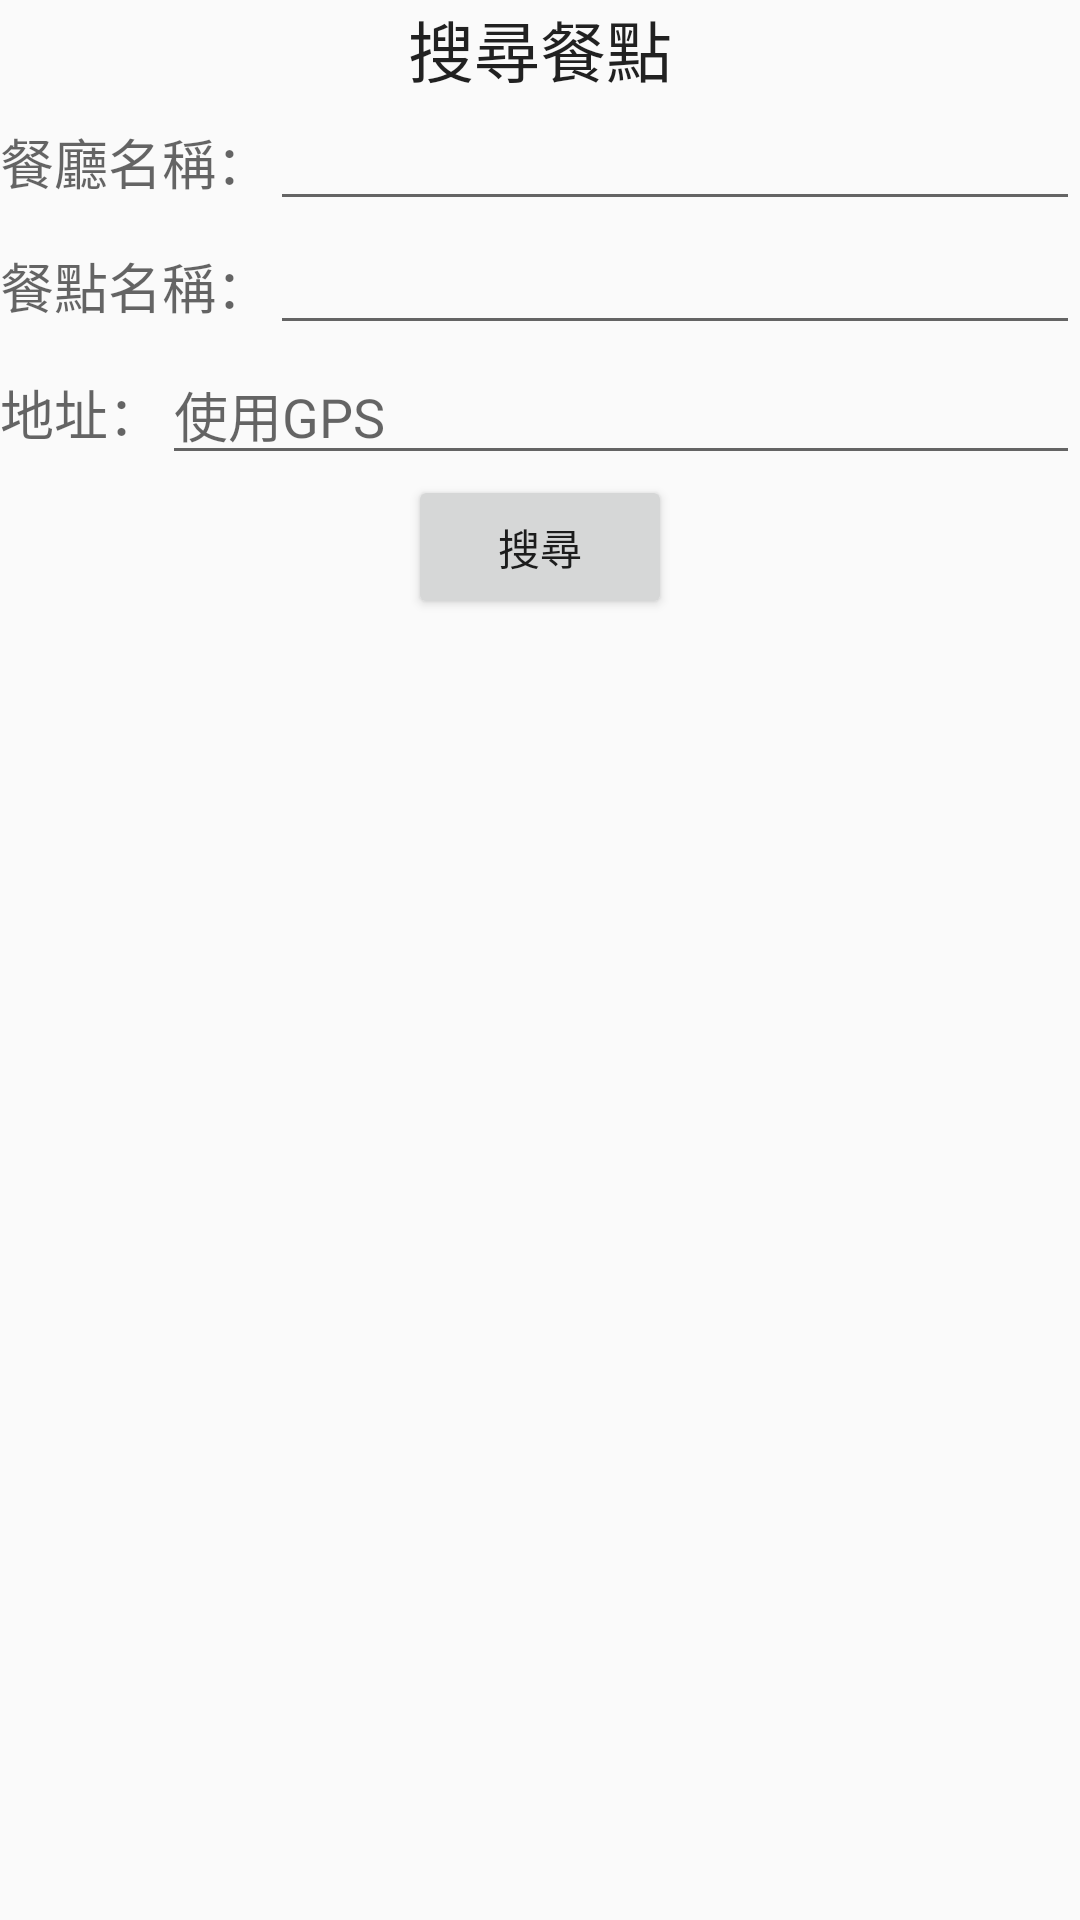

This screen was rendered from an Android layout file. Write that file and the resources it references.
<!-- AndroidManifest.xml: application theme AppTheme -->
<!-- res/layout/shoot_photo_searchinf.xml -->
<?xml version="1.0" encoding="utf-8"?>
<LinearLayout xmlns:android="http://schemas.android.com/apk/res/android"
    android:orientation="vertical" android:layout_width="match_parent"
    android:layout_height="match_parent"
    android:weightSum="1">

    <TextView
        android:layout_width="wrap_content"
        android:layout_height="wrap_content"
        android:textAppearance="?android:attr/textAppearanceLarge"
        android:text="搜尋餐點"
        android:id="@+id/textView4"
        android:layout_gravity="center_horizontal" />

    <LinearLayout
        android:orientation="horizontal"
        android:layout_width="match_parent"
        android:layout_height="wrap_content">

        <TextView
            android:layout_width="wrap_content"
            android:layout_height="wrap_content"
            android:textAppearance="?android:attr/textAppearanceMedium"
            android:text="餐廳名稱："
            android:id="@+id/textView5" />

        <EditText
            android:layout_width="wrap_content"
            android:layout_height="wrap_content"
            android:id="@+id/editText3"
            android:layout_weight="1" />

    </LinearLayout>

    <LinearLayout
        android:orientation="horizontal"
        android:layout_width="match_parent"
        android:layout_height="wrap_content">

        <TextView
            android:layout_width="wrap_content"
            android:layout_height="wrap_content"
            android:textAppearance="?android:attr/textAppearanceMedium"
            android:text="餐點名稱："
            android:id="@+id/textView6" />

        <EditText
            android:layout_width="wrap_content"
            android:layout_height="wrap_content"
            android:id="@+id/editText4"
            android:layout_weight="1" />
    </LinearLayout>

    <LinearLayout
        android:orientation="horizontal"
        android:layout_width="match_parent"
        android:layout_height="wrap_content">

        <TextView
            android:layout_width="wrap_content"
            android:layout_height="wrap_content"
            android:textAppearance="?android:attr/textAppearanceMedium"
            android:text="地址："
            android:id="@+id/textView7" />

        <EditText
            android:layout_width="wrap_content"
            android:layout_height="wrap_content"
            android:inputType="textPostalAddress"
            android:ems="10"
            android:id="@+id/editText2"
            android:layout_weight="1"
            android:hint="使用GPS" />
    </LinearLayout>

    <Button
        android:layout_width="wrap_content"
        android:layout_height="wrap_content"
        android:text="搜尋"
        android:id="@+id/button5"
        android:layout_gravity="center_horizontal"
        android:onClick="btnShootSearch" />

</LinearLayout>
<!-- resources referenced by this layout -->
<resources>
  <style name="AppTheme" parent="Theme.AppCompat.Light.DarkActionBar">
  
          
          <item name="colorPrimary">@color/colorPrimary</item>
          <item name="colorPrimaryDark">@color/colorPrimaryDark</item>
          <item name="colorAccent">@color/colorAccent</item>
      </style>
  <color name="colorPrimary">#81D8D0</color>
  <color name="colorPrimaryDark">#303F9F</color>
  <color name="colorAccent">#81D8D0</color>
</resources>
